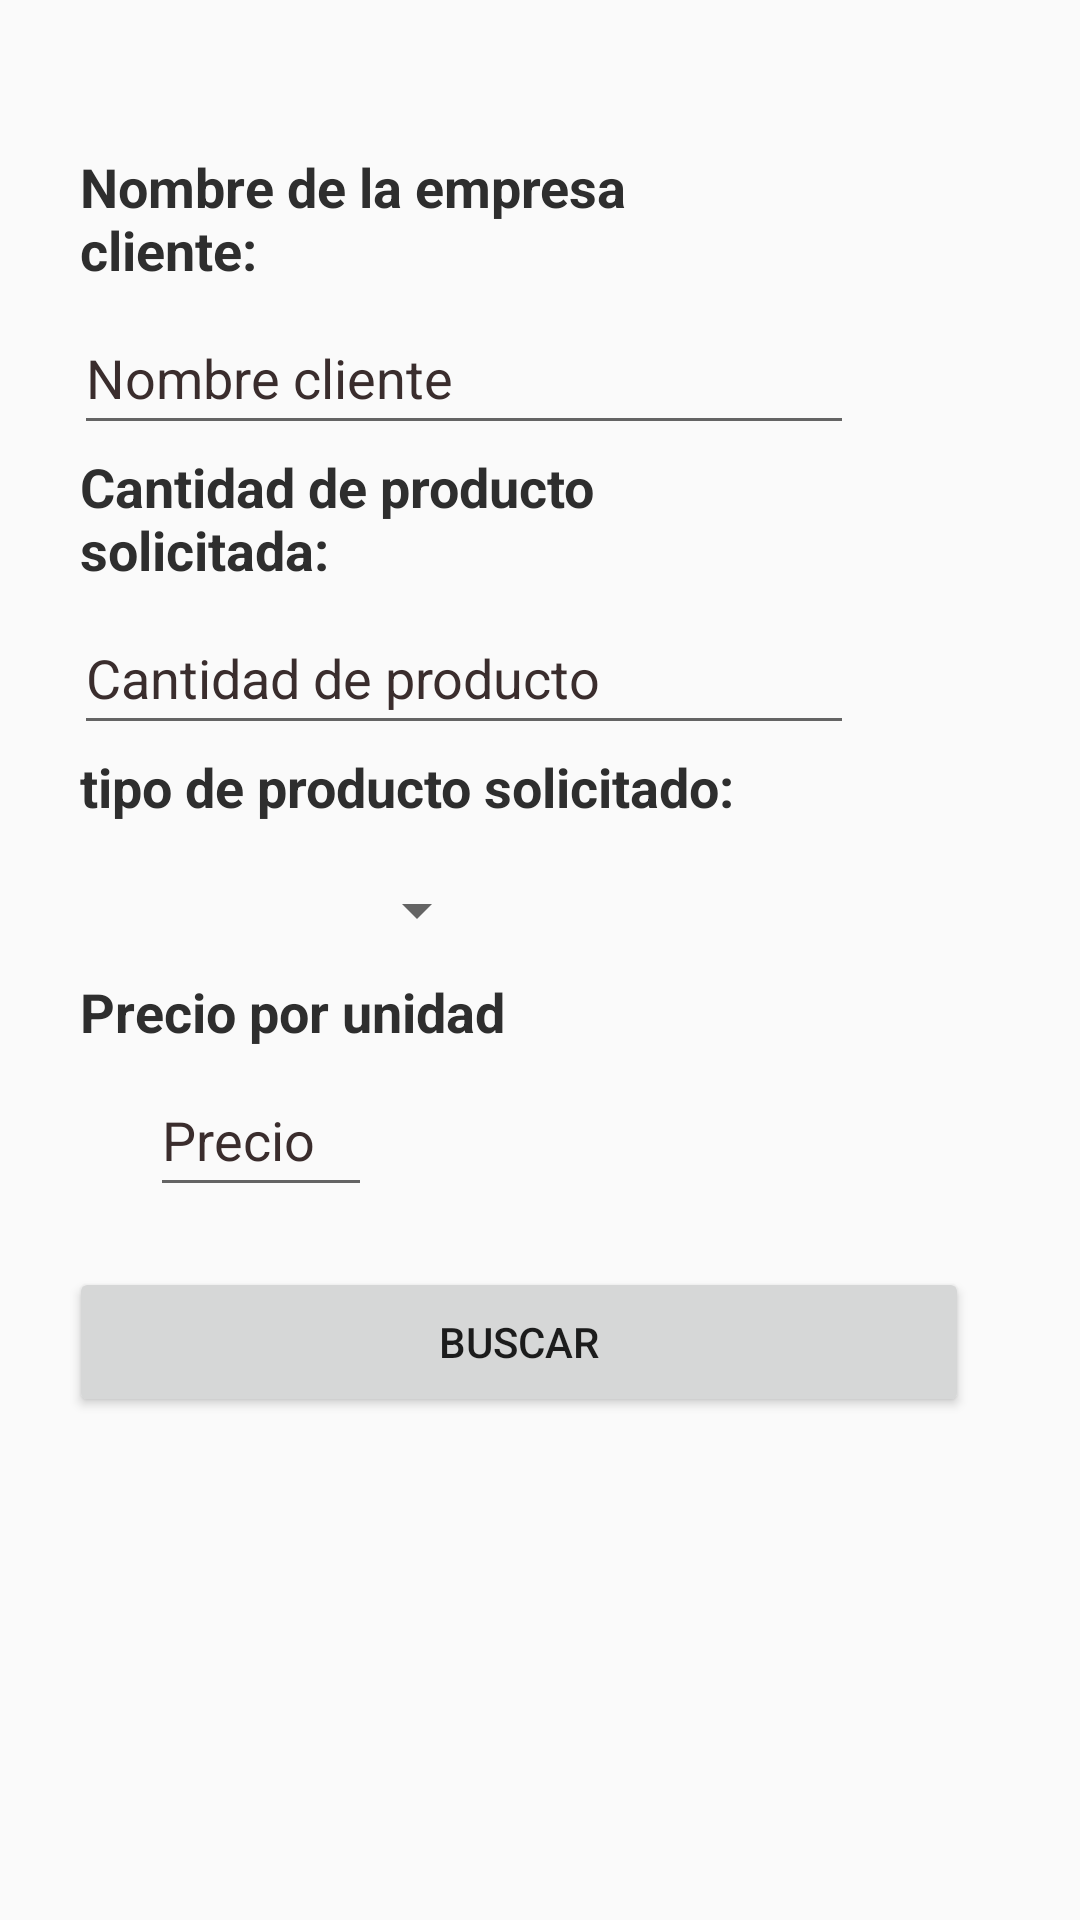

Here is an Android app screen rendered from its layout file. Give the layout XML and the strings, colors and styles it references.
<!-- AndroidManifest.xml: application theme Theme.OsxipuraFacturas -->
<!-- res/layout/fragment_lista_carrito.xml -->
<?xml version="1.0" encoding="utf-8"?>
<ScrollView xmlns:android="http://schemas.android.com/apk/res/android"
    xmlns:app="http://schemas.android.com/apk/res-auto"
    android:layout_width="match_parent"
    android:layout_height="match_parent">

    <androidx.constraintlayout.widget.ConstraintLayout
        android:layout_width="match_parent"
        android:layout_height="wrap_content">

        <TextView
            android:id="@+id/TVNombreCliente"
            android:layout_width="230dp"
            android:layout_height="wrap_content"
            android:layout_marginStart="52dp"
            android:layout_marginTop="50dp"
            android:layout_marginEnd="129dp"
            android:text="@string/Nombre_cliente"
            android:textColor="#2E2E2E"
            android:textSize="18sp"
            android:textStyle="bold"
            app:layout_constraintEnd_toEndOf="parent"
            app:layout_constraintStart_toStartOf="parent"
            app:layout_constraintTop_toTopOf="parent" />

        <EditText
            android:id="@+id/ETNombreCliente"
            android:layout_width="260dp"
            android:layout_height="wrap_content"

            android:layout_marginStart="50dp"
            android:layout_marginTop="5dp"
            android:layout_marginEnd="101dp"
            android:autofillHints="@string/Nombre_cliente_hint"
            android:hint="@string/Nombre_cliente_hint"
            android:inputType="text"
            android:minHeight="48dp"
            android:textColorHint="#3A2D2D"
            app:layout_constraintEnd_toEndOf="parent"
            app:layout_constraintStart_toStartOf="parent"
            app:layout_constraintTop_toBottomOf="@+id/TVNombreCliente" />

        <TextView
            android:id="@+id/TVCantidadGarrafonesLlenados"
            android:layout_width="230dp"
            android:layout_height="wrap_content"
            android:layout_marginStart="52dp"
            android:layout_marginTop="150dp"
            android:layout_marginEnd="129dp"
            android:text="@string/cantidad_producto"
            android:textColor="#2E2E2E"
            android:textSize="18sp"
            android:textStyle="bold"
            app:layout_constraintEnd_toEndOf="parent"
            app:layout_constraintStart_toStartOf="parent"
            app:layout_constraintTop_toTopOf="parent" />

        <EditText
            android:id="@+id/ETCantidadGarrafonesLlenados"
            android:layout_width="260dp"
            android:layout_height="wrap_content"

            android:layout_marginStart="50dp"
            android:layout_marginTop="5dp"
            android:layout_marginEnd="101dp"
            android:autofillHints="@string/cantidad_producto_hint"
            android:hint="@string/cantidad_producto_hint"
            android:inputType="number"
            android:minHeight="48dp"
            android:textColorHint="#3A2D2D"
            app:layout_constraintEnd_toEndOf="parent"
            app:layout_constraintStart_toStartOf="parent"
            app:layout_constraintTop_toBottomOf="@+id/TVCantidadGarrafonesLlenados" />

        <TextView
            android:id="@+id/TVTipoFactura"
            android:layout_width="230dp"
            android:layout_height="wrap_content"
            android:layout_marginStart="52dp"
            android:layout_marginTop="250dp"
            android:layout_marginEnd="129dp"
            android:text="@string/tipo_producto"
            android:textColor="#2E2E2E"
            android:textSize="18sp"
            android:textStyle="bold"
            app:layout_constraintEnd_toEndOf="parent"
            app:layout_constraintStart_toStartOf="parent"
            app:layout_constraintTop_toTopOf="parent" />

        <Spinner
            android:id="@+id/ETTipoFactura"
            android:layout_width="113dp"
            android:layout_height="48dp"
            android:layout_marginStart="50dp"
            android:layout_marginTop="5dp"
            android:layout_marginEnd="101dp"
            android:autofillHints="@string/tipo_producto"
            android:hint="@string/tipo_producto"
            android:inputType="text"
            android:textColorHint="#3A2D2D"
            app:layout_constraintEnd_toEndOf="parent"
            app:layout_constraintHorizontal_bias="0.0"
            app:layout_constraintStart_toStartOf="parent"
            app:layout_constraintTop_toBottomOf="@+id/TVTipoFactura" />

        <TextView
            android:id="@+id/TVPrecioProdcto"
            android:layout_width="230dp"
            android:layout_height="wrap_content"
            android:layout_marginStart="52dp"
            android:layout_marginTop="325dp"
            android:layout_marginEnd="129dp"
            android:text="@string/precio_producto"
            android:textColor="#2E2E2E"
            android:textSize="18sp"
            android:textStyle="bold"
            app:layout_constraintEnd_toEndOf="parent"
            app:layout_constraintStart_toStartOf="parent"
            app:layout_constraintTop_toTopOf="parent" />

        <EditText
            android:id="@+id/ETPrecioProdcto"
            android:layout_width="74dp"
            android:layout_height="48dp"

            android:layout_marginStart="50dp"
            android:layout_marginTop="5dp"
            android:layout_marginEnd="101dp"
            android:autofillHints="@string/precio"
            android:hint="@string/precio"
            android:inputType="number"
            android:textColorHint="#3A2D2D"
            app:layout_constraintEnd_toEndOf="parent"
            app:layout_constraintHorizontal_bias="0.0"
            app:layout_constraintStart_toStartOf="parent"
            app:layout_constraintTop_toBottomOf="@+id/TVPrecioProdcto" />

        <androidx.recyclerview.widget.RecyclerView
            android:id="@+id/recyclerView"
            android:layout_width="wrap_content"
            android:layout_height="wrap_content"
            android:layout_marginStart="5dp"
            android:layout_marginTop="24dp"
            android:layout_marginEnd="10dp"
            app:layout_constraintEnd_toEndOf="parent"
            app:layout_constraintHorizontal_bias="0.505"
            app:layout_constraintStart_toStartOf="parent"
            app:layout_constraintTop_toBottomOf="@+id/button" />

        <Button
            android:id="@+id/button"
            android:layout_width="300dp"
            android:layout_height="50dp"
            android:layout_marginStart="132dp"
            android:layout_marginTop="20dp"
            android:layout_marginEnd="133dp"
            android:text="@string/buscar"
            app:layout_constraintEnd_toEndOf="parent"
            app:layout_constraintHorizontal_bias="0.532"
            app:layout_constraintStart_toStartOf="parent"
            app:layout_constraintTop_toBottomOf="@+id/ETPrecioProdcto" />

    </androidx.constraintlayout.widget.ConstraintLayout>

</ScrollView>
<!-- resources referenced by this layout -->
<resources>
  <string name="Nombre_cliente">Nombre de la empresa cliente: </string>
  <string name="Nombre_cliente_hint">Nombre cliente </string>
  <string name="buscar">Buscar</string>
  <string name="cantidad_producto">Cantidad de producto solicitada: </string>
  <string name="cantidad_producto_hint">Cantidad de producto</string>
  <string name="precio">Precio</string>
  <string name="precio_producto">Precio por unidad</string>
  <string name="tipo_producto">tipo de producto solicitado: </string>
  <style name="Theme.OsxipuraFacturas" parent="Theme.AppCompat.Light.DarkActionBar">
          
          <item name="colorPrimary">@color/purple_500</item>
          <item name="colorPrimaryDark">@color/purple_700</item>
          <item name="colorAccent">@color/teal_200</item>
          
      </style>
  <!-- not gathered from this repository: default colours our renderer supplied (Android Studio template values) -->
  <color name="purple_500">#FF6200EE</color>
  <color name="purple_700">#FF3700B3</color>
  <color name="teal_200">#FF03DAC5</color>
</resources>
